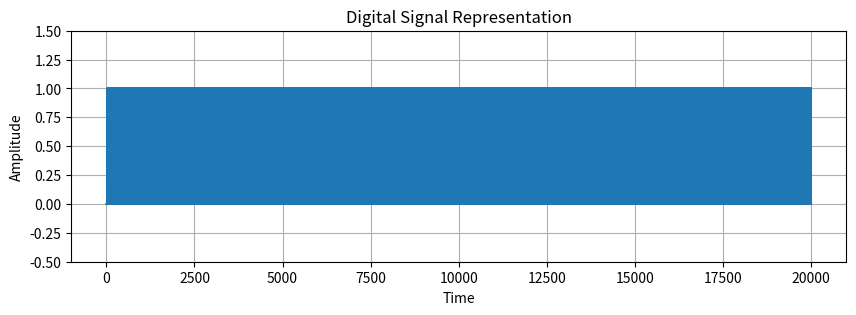

The matplotlib source for this figure: (Note: this script raises an exception after producing the figure.)
import numpy as np
import matplotlib.pyplot as plt

#step 1: Generate random binary data

#change from 20 to 10000 to plot a smoother, theory alignegd NOISE_STD VS BER graph
num_bits = 10000
bits = np.random.randint(0, 2, num_bits)
print("Generated bits:", bits)

#step 2: Covert bits to digital signal

digital_signal = []
for bit in bits:
    if bit ==1:
        digital_signal.extend([1,1])
    else:
        digital_signal.extend([0,0])

#step 3: Plot the digital signal      
plt.figure(figsize=(10, 3))
plt.step(range(len(digital_signal)), digital_signal, where='post')
plt.ylim(-0.5, 1.5)
plt.xlabel('Time')
plt.ylabel('Amplitude')
plt.title('Digital Signal Representation')
plt.grid(True)
plt.savefig("plots/binary_signal.png", dpi=300, bbox_inches="tight")
plt.show()


# -------------------------------------------------------
# TRANSMITTER: BPSK(binary phase shift keying) MODULATION
# -------------------------------------------------------

# Convert binary bits to BPSK symbols
# Bit 1 -> +1
# Bit 0 -> -1

bpsk_signal = []

for bit in bits:
    if bit ==1:
        bpsk_signal.append(1)
    else:
        bpsk_signal.append(-1)

bpsk_signal = np.array(bpsk_signal)

#plot BPSK modulated signal

plt.figure(figsize=(10, 3))
plt.stem(bpsk_signal)
plt.xlabel('Symbol Index')
plt.ylabel('Amplitude')
plt.title('BPSK Modulated Signal')
plt.grid(True)
plt.savefig("plots/bpsk_modulated_signal.png", dpi=300, bbox_inches="tight")
plt.show()


# =====================================
# CHANNEL: ADDITIVE WHITE GAUSSIAN NOISE
# =====================================

noise_std = 1
#noise strength ^, change it to see diff in noise level
noise = np.random.normal(0,noise_std, size = len(bpsk_signal))
received_signal = bpsk_signal + noise


#plot Transmitted v/s Received signal
plt.figure(figsize=(10, 4))

# Plot original transmitted symbols
plt.stem(bpsk_signal, linefmt='b-', markerfmt='bo', basefmt='r-', label='Transmitted Signal')
# Plot noisy received signal
plt.stem(received_signal, linefmt='g--', markerfmt='go', basefmt='r-', label='Received Signal')

plt.xlabel('Symbol Index')
plt.ylabel('Amplitude')
plt.title('BPSK Signal Before and After Noise')
plt.legend()
plt.grid(True)
plt.savefig("plots/bpsk_signal_with_noise.png", dpi=300, bbox_inches="tight")
plt.show()


# ================================
# RECEIVER: BPSK DEMODULATION
# ================================

received_bits = []

for value in received_signal:
    if value > 0:
        received_bits.append(1)
    else:
        received_bits.append(0)

received_bits = np.array(received_bits)

print("received bits:", received_bits)



# ================================
# PERFORMANCE METRIC: BIT ERROR RATE (BER)
# ================================

bit_errors = np.sum(bits != received_bits)
total_bits = len(bits)

ber = bit_errors/total_bits

print("Number of bit errors:", bit_errors)
print("Bit Error Rate (BER):", ber)



# =====================================
# BER vs NOISE ANALYSIS
# =====================================

#USED WHEN num_bits is very very small
'''
noise_std_values = np.linspace(0.1, 2.0, 10)
ber_values = []

for noise_std in noise_std_values:
    noise = np.random.normal(0, noise_std, size=len(bpsk_signal))
    received_signal = bpsk_signal + noise

    received_bits = []
    for value in received_signal:
        if value > 0:
            received_bits.append(1)
        else:
            received_bits.append(0)

    received_bits = np.array(received_bits)

    bit_errors = np.sum(bits != received_bits)
    ber = bit_errors / len(bits)

    ber_values.append(ber)    

    print(f"Noise STD = {noise_std:.2f}, BER = {ber:.3f}")

# Plot BER vs Noise Std Dev
plt.figure(figsize=(8,5))
plt.plot(noise_std_values, ber_values, marker='o')    
plt.xlabel('Noise Standard Deviation')
plt.ylabel('Bit Error Rate (BER)')
plt.title('BER vs Noise level for BPSK System')
plt.grid(True)
plt.show()
'''

#USED WHEN num_bits is very high
noise_std_values = np.linspace(0.1, 2.0, 10)
ber_values = []

num_trials = 20  # Monte Carlo trials per noise level

for noise_std in noise_std_values:
    ber_sum = 0

    for _ in range(num_trials):
        noise = np.random.normal(0, noise_std, size=len(bpsk_signal))
        received_signal = bpsk_signal + noise

        received_bits = (received_signal > 0).astype(int)
        bit_errors = np.sum(bits != received_bits)

        ber_sum += bit_errors / len(bits)

    ber_avg = ber_sum / num_trials
    ber_values.append(ber_avg)

    print(f"Noise STD = {noise_std:.2f}, Avg BER = {ber_avg:.4f}")

# =====================================
# THEORETICAL BER FOR BPSK
# =====================================

from scipy.special import erfc

theoretical_ber = 0.5 * erfc(1 / (np.sqrt(2) * noise_std_values))

# Plot BER vs Noise Std Dev
plt.figure(figsize=(8,5))
plt.plot(noise_std_values, ber_values, 'o-', label='Simulated BER')
plt.plot(noise_std_values, theoretical_ber, 'r--', label='Theoretical BER')
plt.xlabel("Noise Standard Deviation")
plt.ylabel("Bit Error Rate (BER)")
plt.title("BER vs Noise for BPSK: Simulation vs Theory")
plt.legend()
plt.grid(True)
plt.savefig("plots/ber_vs_noise_bpsk.png", dpi=300, bbox_inches="tight")
plt.show()










